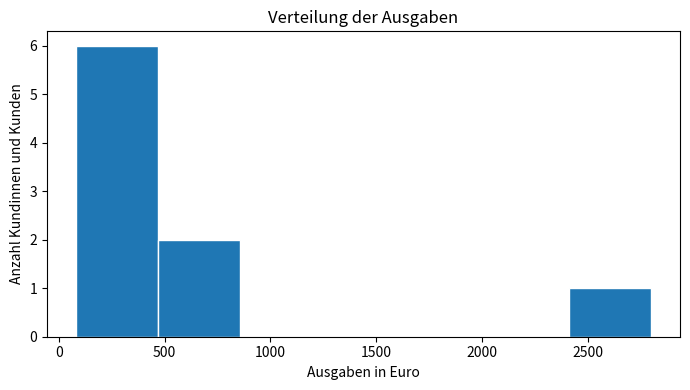
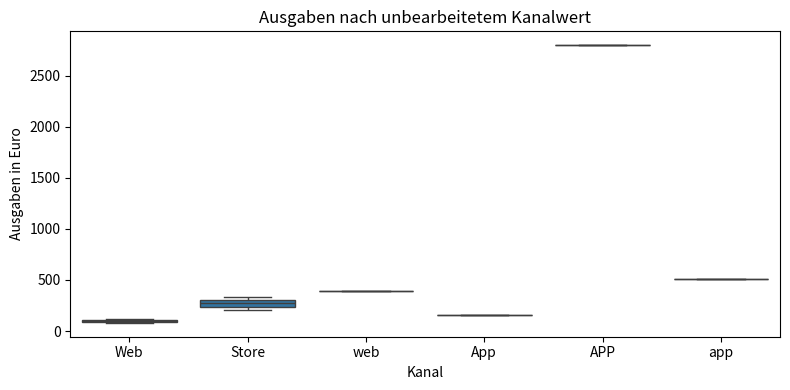
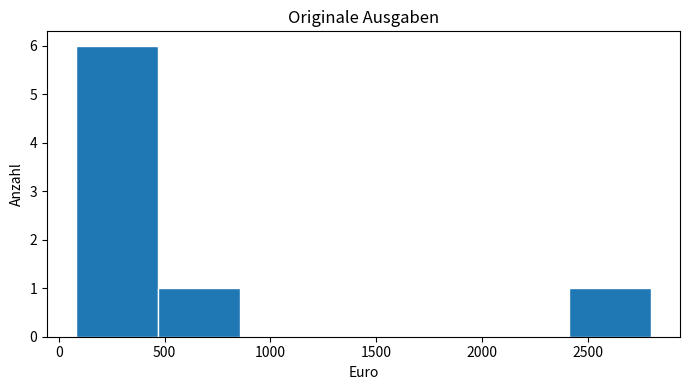
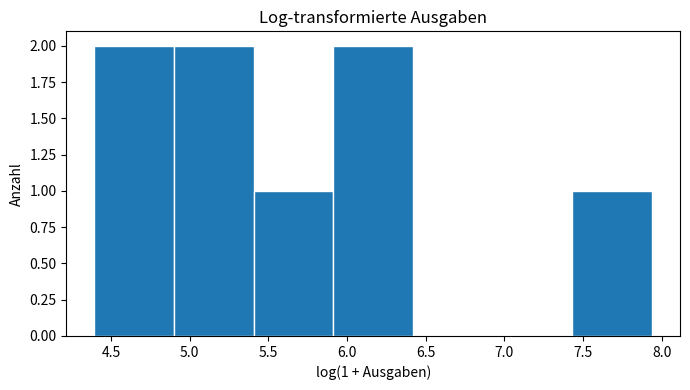
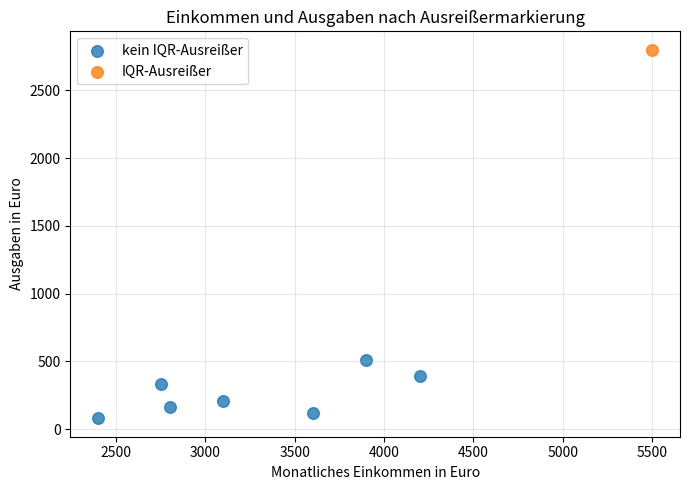

Recreate these plots in Python, in order.
# Gemeinsames Setup für dieses Notebook
import os
import warnings
from pathlib import Path

import numpy as np
import pandas as pd
import matplotlib.pyplot as plt

import seaborn as sns

RANDOM_SEED = 42
rng = np.random.default_rng(RANDOM_SEED)
np.set_printoptions(precision=3, suppress=True)
pd.set_option("display.max_columns", 50)
warnings.filterwarnings("ignore", category=FutureWarning)

customer_raw = pd.DataFrame(
    {
        "customer_id": ["C01", "C02", "C03", "C04", "C05", "C06", "C07", "C08", "C08"],
        "age": [24, 35, 41, 29, 150, 52, np.nan, 46, 46],
        "monthly_income": ["2.400 €", "3.100 €", "4200 €", "2.800 €", "5.500 €", None, "3.600 €", "3900 €", "3900 €"],
        "city": [" berlin", "Berlin", "MÜNCHEN", "münchen ", "Hamburg", "Berlin", "hamburg", "München", "München"],
        "signup_date": ["2026-01-05", "2026/01/18", "05.02.2026", "2026-02-20", "2026-03-01", "bad-date", "2026-03-14", "2026-03-20", "2026-03-20"],
        "visits": [2, 5, 8, 4, 30, 7, 3, 9, 9],
        "spend_eur": [80, 210, 390, 160, 2800, 330, 120, 510, 510],
        "channel": ["Web", "Store", "web", "App", "APP", "Store", "Web", "app", "app"],
    }
)
print(customer_raw)

print("Setup abgeschlossen. Zufallsstartwert:", RANDOM_SEED)


eda_data = customer_raw.copy()

# ============================================================


# ============================================================
# KOMMENTIERTE MUSTERLÖSUNG: EDA: Struktur, Kennzahlen und Kategorien
#
# Ziel dieser Codezelle:
# Führen Sie eine erste explorative Analyse von customerraw durch. 1. Zeigen Sie
# Form, Stichprobe, Datentypen und Fehlwerte. 2. Vergleichen Sie Mittelwert und
# Median für age, visits und spendeur. 3. Zählen Sie Kategorie...
#
# Die Lösung folgt bewusst einer gut prüfbaren Schrittfolge.
# Zwischenwerte und Ausgaben machen Formen, Annahmen und Ergebnisse sichtbar.
# Die fachliche Interpretation und typische Fehlerquellen stehen in der
# ausführlichen Markdown-Reflexion direkt unter dieser Codezelle.
# ============================================================

eda_data = customer_raw.copy()

print("Form:", eda_data.shape)
print("\nStichprobe:")
print(eda_data.head().to_string(index=False))
print("\nDatentypen:")
print(eda_data.dtypes)
print("\nFehlwerte:")
print(eda_data.isna().sum().to_string())

# Die drei bereits numerischen Spalten werden gemeinsam beschrieben.
numeric_summary = eda_data[["age", "visits", "spend_eur"]].agg(
    ["count", "mean", "median", "std", "min", "max"]
)
print("\nNumerische Kennzahlen:")
print(numeric_summary.round(2))

# value_counts(dropna=False) zeigt auch fehlende Kategorien und macht
# uneinheitliche Schreibweisen bewusst sichtbar.
print("\nStadtwerte:")
print(eda_data["city"].value_counts(dropna=False).to_string())
print("\nKanalwerte:")
print(eda_data["channel"].value_counts(dropna=False).to_string())

fig, ax = plt.subplots(figsize=(7, 4))
ax.hist(eda_data["spend_eur"], bins=7, edgecolor="white")
ax.set_title("Verteilung der Ausgaben")
ax.set_xlabel("Ausgaben in Euro")
ax.set_ylabel("Anzahl Kundinnen und Kunden")
plt.tight_layout()
plt.show()

fig, ax = plt.subplots(figsize=(8, 4))
sns.boxplot(data=eda_data, x="channel", y="spend_eur", ax=ax)
ax.set_title("Ausgaben nach unbearbeitetem Kanalwert")
ax.set_xlabel("Kanal")
ax.set_ylabel("Ausgaben in Euro")
plt.tight_layout()
plt.show()

cleaned = customer_raw.copy()

# ============================================================


# ============================================================
# KOMMENTIERTE MUSTERLÖSUNG: Datentypen, Texte, Duplikate und Fehlwerte bereinigen
#
# Ziel dieser Codezelle:
# Erstellen Sie eine bereinigte Kopie. 1. Entfernen Sie vollständige Duplikate. 2.
# Wandeln Sie monthlyincome robust in eine numerische Euro-Spalte um. 3.
# Vereinheitlichen Sie city und channel durch Entfernen von Leerzei...
#
# Die Lösung folgt bewusst einer gut prüfbaren Schrittfolge.
# Zwischenwerte und Ausgaben machen Formen, Annahmen und Ergebnisse sichtbar.
# Die fachliche Interpretation und typische Fehlerquellen stehen in der
# ausführlichen Markdown-Reflexion direkt unter dieser Codezelle.
# ============================================================

cleaned = customer_raw.copy()

# Vollständige Duplikate werden nur einmal behalten. Die ursprüngliche
# Tabelle bleibt für die Dokumentation unverändert.
cleaned = cleaned.drop_duplicates().reset_index(drop=True)

# Reguläre Ausdrücke entfernen Punkte, Leerzeichen und das Eurozeichen.
# Danach kann pandas die verbleibenden Ziffern numerisch interpretieren.
cleaned["monthly_income_eur"] = pd.to_numeric(
    cleaned["monthly_income"]
    .astype("string")
    .str.replace(r"[^0-9,.-]", "", regex=True)
    .str.replace(".", "", regex=False)
    .str.replace(",", ".", regex=False),
    errors="coerce",
)

# strip entfernt Randabstände. casefold ist für sprachunabhängige
# Kleinschreibung robuster als ein einfacher lower-Aufruf.
cleaned["city"] = cleaned["city"].astype("string").str.strip().str.casefold()
cleaned["channel"] = cleaned["channel"].astype("string").str.strip().str.casefold()

# dayfirst=True ermöglicht das Format 05.02.2026. errors='coerce'
# macht das absichtlich fehlerhafte Datum als NaT sichtbar.
cleaned["signup_date"] = pd.to_datetime(
    cleaned["signup_date"],
    errors="coerce",
    dayfirst=True,
    format="mixed",
)

# Unplausible Alterswerte werden markiert und anschließend als fehlend
# behandelt, damit sie den Imputationsmedian nicht verzerren.
cleaned["age_implausible"] = ~cleaned["age"].between(16, 100)
cleaned.loc[cleaned["age_implausible"], "age"] = np.nan

plausible_age_median = cleaned["age"].median()
cleaned["age"] = cleaned["age"].fillna(plausible_age_median)

# transform('median') liefert für jede Zeile den Median ihrer Stadt.
city_income_median = cleaned.groupby("city")["monthly_income_eur"].transform(
    "median"
)
global_income_median = cleaned["monthly_income_eur"].median()
cleaned["monthly_income_eur"] = (
    cleaned["monthly_income_eur"]
    .fillna(city_income_median)
    .fillna(global_income_median)
)

print(cleaned.to_string(index=False))
print("\nFehlwerte nach den gezielten Schritten:")
print(cleaned.isna().sum().to_string())

# Nutzen Sie Ihre bereinigte Tabelle aus Aufgabe 2 oder erstellen Sie hier eine Kopie.
transformed = cleaned.copy() if "cleaned" in globals() else customer_raw.drop_duplicates().copy()

# ============================================================


# ============================================================
# KOMMENTIERTE MUSTERLÖSUNG: Ausreißer, Skalierung, Binning und Log-Transformation
#
# Ziel dieser Codezelle:
# Verwenden Sie eine bereinigte Tabelle und führen Sie folgende Schritte durch: 1.
# Markieren Sie Ausreißer in spendeur mit der IQR-Regel. 2. Erzeugen Sie eine
# manuelle Min-Max-Skalierung für visits. 3. Erzeugen Sie eine...
#
# Die Lösung folgt bewusst einer gut prüfbaren Schrittfolge.
# Zwischenwerte und Ausgaben machen Formen, Annahmen und Ergebnisse sichtbar.
# Die fachliche Interpretation und typische Fehlerquellen stehen in der
# ausführlichen Markdown-Reflexion direkt unter dieser Codezelle.
# ============================================================

# Für eine unabhängige Ausführung wird Aufgabe 2 in kompakter Form
# wiederholt, falls `cleaned` noch nicht vorhanden ist.
if "cleaned" in globals():
    transformed = cleaned.copy()
else:
    transformed = customer_raw.drop_duplicates().copy()
    transformed["monthly_income_eur"] = pd.to_numeric(
        transformed["monthly_income"]
        .astype("string")
        .str.replace(r"[^0-9]", "", regex=True),
        errors="coerce",
    )
    transformed["city"] = transformed["city"].astype("string").str.strip().str.casefold()
    transformed.loc[~transformed["age"].between(16, 100), "age"] = np.nan
    transformed["age"] = transformed["age"].fillna(transformed["age"].median())
    transformed["monthly_income_eur"] = transformed["monthly_income_eur"].fillna(
        transformed["monthly_income_eur"].median()
    )

# Die IQR-Regel verwendet die mittleren 50 Prozent der Verteilung.
q1 = transformed["spend_eur"].quantile(0.25)
q3 = transformed["spend_eur"].quantile(0.75)
iqr = q3 - q1
lower_bound = q1 - 1.5 * iqr
upper_bound = q3 + 1.5 * iqr
transformed["spend_outlier"] = ~transformed["spend_eur"].between(
    lower_bound, upper_bound
)

# Min-Max-Skalierung bildet das beobachtete Minimum auf 0 und das
# beobachtete Maximum auf 1 ab.
visits_min = transformed["visits"].min()
visits_max = transformed["visits"].max()
transformed["visits_minmax"] = (
    transformed["visits"] - visits_min
) / (visits_max - visits_min)

# Standardisierung zentriert um den Mittelwert und teilt durch die
# Standardabweichung. ddof=0 passt zur üblichen ML-Definition.
income_mean = transformed["monthly_income_eur"].mean()
income_std = transformed["monthly_income_eur"].std(ddof=0)
transformed["income_zscore"] = (
    transformed["monthly_income_eur"] - income_mean
) / income_std

# log1p ist für den Wert null definiert und komprimiert große Werte.
transformed["log_spend"] = np.log1p(transformed["spend_eur"])

# Die Grenzen sind fachlich interpretierbar und werden ausdrücklich
# dokumentiert. right=False macht die Intervalle links geschlossen.
transformed["age_group"] = pd.cut(
    transformed["age"],
    bins=[16, 30, 45, 60, 101],
    labels=["16-29", "30-44", "45-59", "60-100"],
    right=False,
)

print(
    transformed[
        [
            "customer_id", "spend_eur", "spend_outlier", "visits_minmax",
            "income_zscore", "log_spend", "age_group",
        ]
    ].round(3).to_string(index=False)
)

fig, ax = plt.subplots(figsize=(7, 4))
ax.hist(transformed["spend_eur"], bins=7, edgecolor="white")
ax.set_title("Originale Ausgaben")
ax.set_xlabel("Euro")
ax.set_ylabel("Anzahl")
plt.tight_layout()
plt.show()

fig, ax = plt.subplots(figsize=(7, 4))
ax.hist(transformed["log_spend"], bins=7, edgecolor="white")
ax.set_title("Log-transformierte Ausgaben")
ax.set_xlabel("log(1 + Ausgaben)")
ax.set_ylabel("Anzahl")
plt.tight_layout()
plt.show()

feature_data = cleaned.copy() if "cleaned" in globals() else customer_raw.drop_duplicates().copy()

# ============================================================


# ============================================================
# KOMMENTIERTE MUSTERLÖSUNG: Kategorien, Datumsmerkmale und Interaktionen erzeugen
#
# Ziel dieser Codezelle:
# Erweitern Sie die bereinigte Tabelle um: 1. Jahr, Monat und Wochentag aus
# signupdate, 2. One-Hot-Spalten für city und channel, 3. spendpervisit mit sicherer
# Behandlung einer möglichen Division durch null, 4. eine Inte...
#
# Die Lösung folgt bewusst einer gut prüfbaren Schrittfolge.
# Zwischenwerte und Ausgaben machen Formen, Annahmen und Ergebnisse sichtbar.
# Die fachliche Interpretation und typische Fehlerquellen stehen in der
# ausführlichen Markdown-Reflexion direkt unter dieser Codezelle.
# ============================================================

if "cleaned" in globals():
    feature_data = cleaned.copy()
else:
    # Kompakter Fallback für eine unabhängige Ausführung.
    feature_data = customer_raw.drop_duplicates().copy()
    feature_data["city"] = feature_data["city"].astype("string").str.strip().str.casefold()
    feature_data["channel"] = feature_data["channel"].astype("string").str.strip().str.casefold()
    feature_data["signup_date"] = pd.to_datetime(
        feature_data["signup_date"], errors="coerce", dayfirst=True, format="mixed"
    )
    feature_data["monthly_income_eur"] = pd.to_numeric(
        feature_data["monthly_income"].astype("string").str.replace(r"[^0-9]", "", regex=True),
        errors="coerce",
    ).fillna(3500)

# Datumsbestandteile werden nur aus gültigen Zeitstempeln gewonnen.
feature_data["signup_year"] = feature_data["signup_date"].dt.year
feature_data["signup_month"] = feature_data["signup_date"].dt.month
feature_data["signup_weekday"] = feature_data["signup_date"].dt.dayofweek

# get_dummies erzeugt nachvollziehbare Indikatorspalten. dtype=int
# vermeidet boolesche Ausgaben, wenn numerische Merkmale gewünscht sind.
encoded_categories = pd.get_dummies(
    feature_data[["city", "channel"]],
    prefix=["city", "channel"],
    dtype=int,
)
feature_data = pd.concat([feature_data, encoded_categories], axis=1)

# replace(0, np.nan) verhindert eine unendliche Division. Ein fehlender
# Wert signalisiert, dass die Kennzahl fachlich nicht definiert ist.
safe_visits = feature_data["visits"].replace(0, np.nan)
feature_data["spend_per_visit"] = feature_data["spend_eur"] / safe_visits

# Eine Interaktion kann ausdrücken, dass die gemeinsame Größe zweier
# Merkmale relevant sein könnte. Sie beweist noch keinen Zusammenhang.
feature_data["income_x_visits"] = (
    feature_data["monthly_income_eur"] * feature_data["visits"]
)

created_columns = [
    "signup_year",
    "signup_month",
    "signup_weekday",
    "spend_per_visit",
    "income_x_visits",
    *encoded_categories.columns.tolist(),
]
control_table = pd.DataFrame(
    {
        "column": created_columns,
        "dtype": feature_data[created_columns].dtypes.astype(str).values,
        "missing": feature_data[created_columns].isna().sum().values,
        "min": [
            feature_data[col].min(skipna=True)
            if pd.api.types.is_numeric_dtype(feature_data[col])
            else np.nan
            for col in created_columns
        ],
        "max": [
            feature_data[col].max(skipna=True)
            if pd.api.types.is_numeric_dtype(feature_data[col])
            else np.nan
            for col in created_columns
        ],
    }
)

print(control_table.to_string(index=False))

# ============================================================


# ============================================================
# KOMMENTIERTE MUSTERLÖSUNG: Integrationsaufgabe: Überprüfbare Vorverarbeitungsfunktion
#
# Ziel dieser Codezelle:
# Schreiben Sie eine Funktion preprocesscustomers(df), die die wesentlichen Schritte
# aus den vorherigen Aufgaben reproduzierbar ausführt und zwei Objekte zurückgibt:
# 1. die verarbeitete Tabelle, 2. einen Kontrollbericht...
#
# Die Lösung folgt bewusst einer gut prüfbaren Schrittfolge.
# Zwischenwerte und Ausgaben machen Formen, Annahmen und Ergebnisse sichtbar.
# Die fachliche Interpretation und typische Fehlerquellen stehen in der
# ausführlichen Markdown-Reflexion direkt unter dieser Codezelle.
# ============================================================

def preprocess_customers(df: pd.DataFrame) -> tuple[pd.DataFrame, dict]:
    # Bereinigt und transformiert Kundendaten ohne Seiteneffekte.

    # Eine tiefe Kopie schützt das übergebene Objekt vor Veränderungen.
    result = df.copy(deep=True)
    rows_before = len(result)
    duplicate_count = int(result.duplicated().sum())

    result = result.drop_duplicates().reset_index(drop=True)

    # Textbasierte Eurobeträge werden in Zahlen umgewandelt.
    result["monthly_income_eur"] = pd.to_numeric(
        result["monthly_income"]
        .astype("string")
        .str.replace(r"[^0-9,.-]", "", regex=True)
        .str.replace(".", "", regex=False)
        .str.replace(",", ".", regex=False),
        errors="coerce",
    )

    # Kategorien werden mit denselben festen Regeln vereinheitlicht.
    for column in ["city", "channel"]:
        result[column] = (
            result[column].astype("string").str.strip().str.casefold()
        )

    result["signup_date"] = pd.to_datetime(
        result["signup_date"],
        errors="coerce",
        dayfirst=True,
        format="mixed",
    )

    # Unplausible Alterswerte werden nachvollziehbar markiert.
    result["age_implausible"] = ~result["age"].between(16, 100)
    result.loc[result["age_implausible"], "age"] = np.nan
    result["age"] = result["age"].fillna(result["age"].median())

    # Erst gruppenspezifischer, dann globaler Median als Fallback.
    city_median = result.groupby("city")["monthly_income_eur"].transform("median")
    result["monthly_income_eur"] = (
        result["monthly_income_eur"]
        .fillna(city_median)
        .fillna(result["monthly_income_eur"].median())
    )

    # IQR-Ausreißer werden markiert, aber nicht automatisch entfernt.
    q1 = result["spend_eur"].quantile(0.25)
    q3 = result["spend_eur"].quantile(0.75)
    iqr = q3 - q1
    result["spend_outlier"] = ~result["spend_eur"].between(
        q1 - 1.5 * iqr,
        q3 + 1.5 * iqr,
    )

    # Reproduzierbare Merkmale werden mit klaren Namen ergänzt.
    result["signup_month"] = result["signup_date"].dt.month
    result["spend_per_visit"] = result["spend_eur"] / result["visits"].replace(0, np.nan)
    result["log_spend"] = np.log1p(result["spend_eur"])

    categorical_features = pd.get_dummies(
        result[["city", "channel"]],
        prefix=["city", "channel"],
        dtype=int,
    )
    result = pd.concat([result, categorical_features], axis=1)

    report = {
        "rows_before": rows_before,
        "rows_after": len(result),
        "removed_duplicates": duplicate_count,
        "remaining_missing_values": int(result.isna().sum().sum()),
        "marked_age_issues": int(result["age_implausible"].sum()),
        "marked_spend_outliers": int(result["spend_outlier"].sum()),
        "created_feature_count": int(
            3 + categorical_features.shape[1]
        ),
    }

    return result, report

processed_customers, preprocessing_report = preprocess_customers(customer_raw)

print("Kontrollbericht:")
print(preprocessing_report)
print("\nVerarbeitete Stichprobe:")
print(processed_customers.head().to_string(index=False))

# Ausreißer werden als separate Gruppe gezeichnet. Das Diagramm zeigt
# einen Zusammenhang, kann aber keine Ursache nachweisen.
fig, ax = plt.subplots(figsize=(7, 5))
for is_outlier, group in processed_customers.groupby("spend_outlier"):
    ax.scatter(
        group["monthly_income_eur"],
        group["spend_eur"],
        label="IQR-Ausreißer" if is_outlier else "kein IQR-Ausreißer",
        s=70,
        alpha=0.8,
    )
ax.set_title("Einkommen und Ausgaben nach Ausreißermarkierung")
ax.set_xlabel("Monatliches Einkommen in Euro")
ax.set_ylabel("Ausgaben in Euro")
ax.legend()
ax.grid(True, alpha=0.3)
plt.tight_layout()
plt.show()
